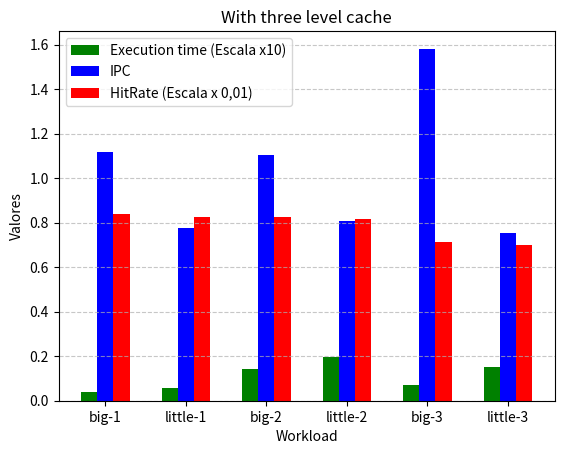

Write Python code to recreate this figure.
import matplotlib.pyplot as plt
import numpy as np

# 1: riscv-gapbs-bfs-run
# 2: riscv-gapbs-tc-run
# 3: riscv-matrix-multiply-run
#
#

# Datos
x = ["big-1", "little-1", "big-2", "little-2", "big-3", "little-3"]
# Con 4 caches
#y1 = [00.04010, 00.05764, 00.13863, 00.19089, 00.07152, 00.14980]  # Performance
#y2 = [1.138076, 0.791657, 1.135430, 0.824583, 1.580851, 0.754818]  # IPC
#y3 = [0.7907, 0.7708, 0.7956, 0.7739, 0.7432, 0.7331]  # Hit Rate

# Con 3 caches
y1 = [00.04077, 00.05871, 00.14243, 00.19446, 00.07150, 00.14977]  # Performance
y2 = [1.119140, 0.777250, 1.105159, 0.809446, 1.581390, 0.754932]  # IPC
y3 = [0.8368, 0.8253, 0.8275, 0.8153, 0.7110, 0.6984]  # Hit Rate


# Configuración para el gráfico de barras
ancho_barras = 0.2  # Ancho de cada barra
x_indices = np.arange(len(x))  # Posiciones para las barras en el eje X

# Crear las barras
plt.bar(x_indices - ancho_barras, y1, width=ancho_barras, label="Execution time (Escala x10)", color="green")
plt.bar(x_indices, y2, width=ancho_barras, label="IPC", color="blue")
plt.bar(x_indices + ancho_barras, y3, width=ancho_barras, label="HitRate (Escala x 0,01)", color="red")

# Personalizar el gráfico
plt.title("With three level cache")
plt.xlabel("Workload")
plt.ylabel("Valores")
plt.xticks(x_indices, x)  # Etiquetas del eje X en las posiciones correctas
plt.legend()  # Muestra la leyenda
plt.grid(axis="y", linestyle="--", alpha=0.7)  # Grid en el eje Y

# Guardar el gráfico como archivo
plt.savefig("grafico_barras_con_three_level_cache.png")
print("Gráfico guardado como 'grafico_barras_varias_metricas.png'.")
